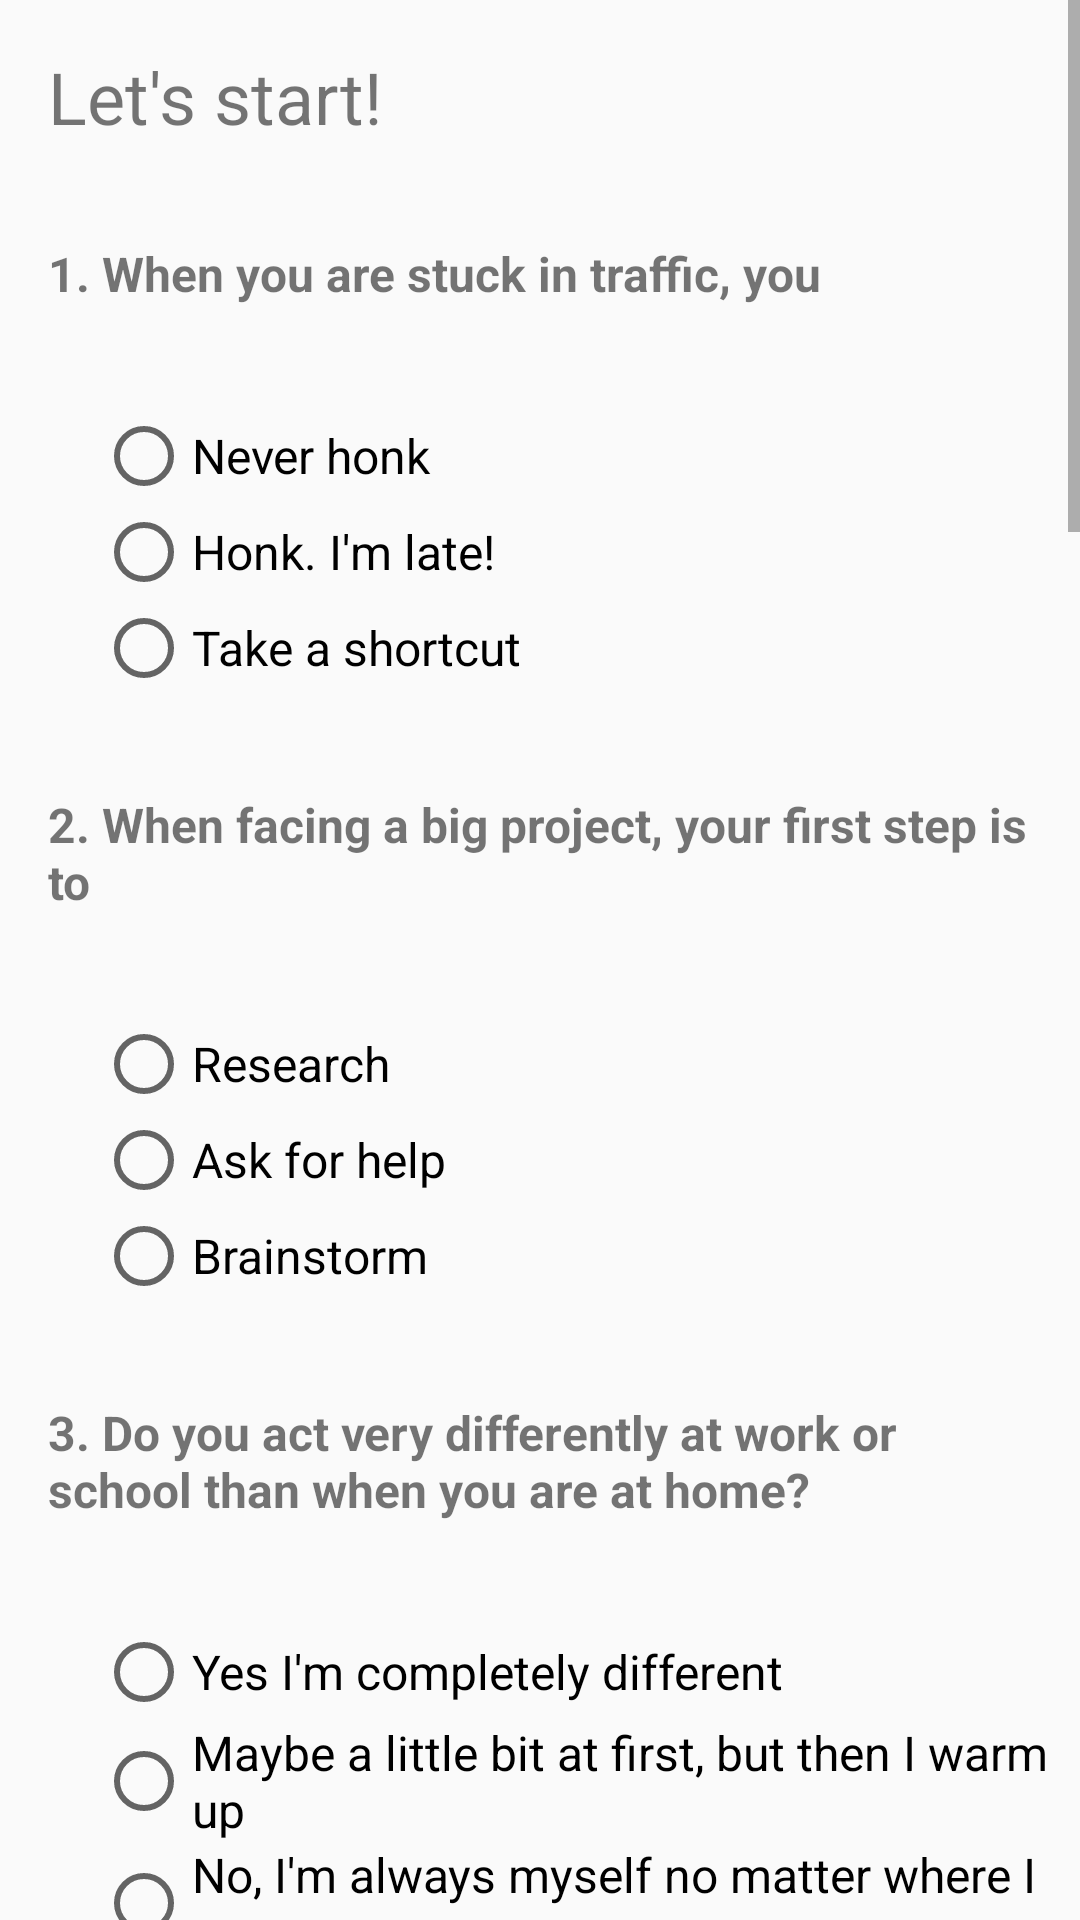

Android layout source for this screen:
<!-- AndroidManifest.xml: application theme AppTheme -->
<!-- res/layout/activity_test.xml -->
<?xml version="1.0" encoding="utf-8"?>
<LinearLayout
    xmlns:android="http://schemas.android.com/apk/res/android"
    xmlns:tools="http://schemas.android.com/tools"
    android:layout_width="match_parent"
    android:layout_height="match_parent"
    android:orientation="vertical"
    tools:context="com.example.android.quizappbikes.TestActivity">

    <ScrollView
        android:layout_width="match_parent"
        android:layout_height="wrap_content">

        <LinearLayout
            android:layout_width="match_parent"
            android:layout_height="wrap_content"
            android:orientation="vertical">

            <TextView
                android:id="@+id/name_field"
                style="@style/lets_start_text_view_style" />

            <TextView
                android:id="@+id/question1"
                style="@style/question_style"
                android:text="@string/q1" />

            <RadioGroup
                android:id="@+id/q1Group"
                style="@style/radio_group_style">

                <RadioButton
                    android:id="@+id/q1a1"
                    style="@style/radio_button_style"
                    android:text="@string/q1a2" />

                <RadioButton
                    android:id="@+id/q1a2"
                    style="@style/radio_button_style"
                    android:text="@string/q1a1" />

                <RadioButton
                    android:id="@+id/q1a3"
                    style="@style/radio_button_style"
                    android:text="@string/q1a3" />
            </RadioGroup>

            <TextView
                android:id="@+id/question2"
                style="@style/question_style"
                android:text="@string/q2" />

            <RadioGroup
                android:id="@+id/q2Group"
                style="@style/radio_group_style">

                <RadioButton
                    android:id="@+id/q2a1"
                    style="@style/radio_button_style"
                    android:text="@string/q2a1" />

                <RadioButton
                    android:id="@+id/q2a2"
                    style="@style/radio_button_style"
                    android:text="@string/q2a2" />

                <RadioButton
                    android:id="@+id/q2a3"
                    style="@style/radio_button_style"
                    android:text="@string/q2a3" />
            </RadioGroup>

            <TextView
                android:id="@+id/question3"
                style="@style/question_style"
                android:text="@string/q3" />

            <RadioGroup
                android:id="@+id/q3Group"
                style="@style/radio_group_style">

                <RadioButton
                    android:id="@+id/q3a1"
                    style="@style/radio_button_style"
                    android:text="@string/q3a1" />

                <RadioButton
                    android:id="@+id/q3a2"
                    style="@style/radio_button_style"
                    android:text="@string/q3a2" />

                <RadioButton
                    android:id="@+id/q3a3"
                    style="@style/radio_button_style"
                    android:text="@string/q3a3" />
            </RadioGroup>

            <TextView
                android:id="@+id/question4"
                style="@style/question_style"
                android:text="@string/q4" />

            <RadioGroup
                android:id="@+id/q4Group"
                style="@style/radio_group_style">

                <RadioButton
                    android:id="@+id/q4a1"
                    style="@style/radio_button_style"
                    android:text="@string/q4a1" />

                <RadioButton
                    android:id="@+id/q4a2"
                    style="@style/radio_button_style"
                    android:text="@string/q4a2" />

                <RadioButton
                    android:id="@+id/q4a3"
                    style="@style/radio_button_style"
                    android:text="@string/q4a3" />
            </RadioGroup>

            <TextView
                android:id="@+id/question5"
                style="@style/question_style"
                android:text="@string/q5" />

            <RadioGroup
                android:id="@+id/q5Group"
                style="@style/radio_group_style">

                <RadioButton
                    android:id="@+id/q5a1"
                    style="@style/radio_button_style"
                    android:text="@string/q5a1" />

                <RadioButton
                    android:id="@+id/q5a2"
                    style="@style/radio_button_style"
                    android:text="@string/q5a2" />

                <RadioButton
                    android:id="@+id/q5a3"
                    style="@style/radio_button_style"
                    android:text="@string/q5a3" />
            </RadioGroup>


            <TextView
                android:id="@+id/question6"
                style="@style/question_style"
                android:text="@string/q6" />

            <RadioGroup
                android:id="@+id/q6Group"
                style="@style/radio_group_style">

                <RadioButton
                    android:id="@+id/q6a1"
                    style="@style/radio_button_style"
                    android:text="@string/q6a1" />

                <RadioButton
                    android:id="@+id/q6a2"
                    style="@style/radio_button_style"
                    android:text="@string/q6a2" />

                <RadioButton
                    android:id="@+id/q6a3"
                    style="@style/radio_button_style"
                    android:text="@string/q6a3" />
            </RadioGroup>

            <TextView
                android:id="@+id/question7"
                style="@style/question_style"
                android:text="@string/q7" />

            <RadioGroup
                android:id="@+id/q7Group"
                style="@style/radio_group_style">

                <RadioButton
                    android:id="@+id/q7a1"
                    style="@style/radio_button_style"
                    android:text="@string/q7a1" />

                <RadioButton
                    android:id="@+id/q7a2"
                    style="@style/radio_button_style"
                    android:text="@string/q7a2" />

                <RadioButton
                    android:id="@+id/q7a3"
                    style="@style/radio_button_style"
                    android:text="@string/q7a3" />
            </RadioGroup>

            <TextView
                android:id="@+id/question8"
                style="@style/question_style"
                android:text="@string/q8" />

            <RadioGroup
                android:id="@+id/q8Group"
                style="@style/radio_group_style">

                <RadioButton
                    android:id="@+id/q8a1"
                    style="@style/radio_button_style"
                    android:text="@string/q8a1" />

                <RadioButton
                    android:id="@+id/q8a2"
                    style="@style/radio_button_style"
                    android:text="@string/q8a2" />

                <RadioButton
                    android:id="@+id/q8a3"
                    style="@style/radio_button_style"
                    android:text="@string/q8a3" />
            </RadioGroup>

            <TextView
                android:id="@+id/question9"
                style="@style/question_style"
                android:text="@string/q9" />

            <RadioGroup
                android:id="@+id/q9Group"
                style="@style/radio_group_style">

                <RadioButton
                    android:id="@+id/q9a1"
                    style="@style/radio_button_style"
                    android:text="@string/q9a1" />

                <RadioButton
                    android:id="@+id/q9a2"
                    style="@style/radio_button_style"
                    android:text="@string/q9a2" />

                <RadioButton
                    android:id="@+id/q9a3"
                    style="@style/radio_button_style"
                    android:text="@string/q9a3" />
            </RadioGroup>

            <TextView
                android:id="@+id/question10"
                style="@style/question_style"
                android:text="@string/q10" />

            <CheckBox
                android:id="@+id/q10a1"
                style="@style/check_box_style"
                android:text="@string/q10a1" />

            <CheckBox
                android:id="@+id/q10a2"
                style="@style/check_box_style"
                android:text="@string/q10a2" />

            <CheckBox
                android:id="@+id/q10a3"
                style="@style/check_box_style"
                android:text="@string/q10a3" />

            <CheckBox
                android:id="@+id/q10a4"
                style="@style/check_box_style"
                android:text="@string/q10a4" />

            <CheckBox
                android:id="@+id/q10a5"
                style="@style/check_box_style"
                android:text="@string/q10a5" />

            <EditText
                android:id="@+id/name_user"
                style="@style/edit_text_description_style"
                tools:text="Andrew" />

            <LinearLayout
                android:layout_width="match_parent"
                android:layout_height="wrap_content"
                android:gravity="center"
                android:orientation="horizontal">

                <Button
                    android:id="@+id/btn_result"
                    style="@style/submit_button_style"
                    android:onClick="getResult"
                    android:text="@string/btn_result" />
            </LinearLayout>
        </LinearLayout>
    </ScrollView>
</LinearLayout>
<!-- resources referenced by this layout -->
<resources>
  <string name="btn_result">Submit</string>
  <string name="q1">1. When you are stuck in traffic, you</string>
  <string name="q10">10. Select all the items that best describe your behaviour:</string>
  <string name="q10a1">Quiet</string>
  <string name="q10a2">Relaxed</string>
  <string name="q10a3">Anxious</string>
  <string name="q10a4">Argumentative</string>
  <string name="q10a5">Outgoing</string>
  <string name="q1a1">Honk. I\'m late!</string>
  <string name="q1a2">Never honk</string>
  <string name="q1a3">Take a shortcut</string>
  <string name="q2">2. When facing a big project, your first step is to </string>
  <string name="q2a1">Research</string>
  <string name="q2a2">Ask for help</string>
  <string name="q2a3">Brainstorm</string>
  <string name="q3">3. Do you act very differently at work or school than when you are at home?</string>
  <string name="q3a1">Yes I\'m completely different </string>
  <string name="q3a2">Maybe a little bit at first, but then I warm up </string>
  <string name="q3a3">No, I\'m always myself no matter where I am</string>
  <string name="q4">4. What is your favourite way to relax?</string>
  <string name="q4a1">I only relax when I\'m asleep</string>
  <string name="q4a2">Read a good book or surf the net</string>
  <string name="q4a3">Learn or create something new</string>
  <string name="q5">5. When it comes to dining out, how do you usually choose a restaurant?</string>
  <string name="q5a1">Can someone else choose?</string>
  <string name="q5a2">I go by recommendation from friends</string>
  <string name="q5a3">Let\'s mix it up! I want to go to places I\'ve never tried before</string>
  <string name="q6">6. Which two adjectives best describe your personality at work?</string>
  <string name="q6a1">Quiet and productive</string>
  <string name="q6a2">Social and talkative</string>
  <string name="q6a3">Energetic and efficient</string>
  <string name="q7">7. Which best describes your bedroom right now?</string>
  <string name="q7a1">Neat and tidy</string>
  <string name="q7a2">A bit of a mess</string>
  <string name="q7a3">Colourful and decorative</string>
  <string name="q8">8. When buying a birthday gift for a friend you pick  </string>
  <string name="q8a1">A gift card so they can choose</string>
  <string name="q8a2">Something expensive and of high quality</string>
  <string name="q8a3">Something handmade</string>
  <string name="q9">9. Your perfect vacation right now involves </string>
  <string name="q9a1">Beach, sunshine and cocktails, baby!</string>
  <string name="q9a2">Getting somewhere secluded and close to nature</string>
  <string name="q9a3">An adventure! Heading to a big city and meeting new people</string>
  <style name="radio_button_style">
          <item name="android:layout_width">wrap_content</item>
          <item name="android:layout_height">wrap_content</item>
          <item name="android:textSize">@dimen/text_size</item>
      </style>
  <dimen name="margin_left_side">32dp</dimen>
  <dimen name="margin_right">32dp</dimen>
  <dimen name="text_size">16sp</dimen>
  <dimen name="margin_bottom">16dp</dimen>
  <dimen name="margin_top">64dp</dimen>
  <color name="colorPrimary">#795548</color>
  <string name="hint">Your name</string>
  <dimen name="padding_bottom">16dp</dimen>
  <dimen name="padding_top">16dp</dimen>
  <dimen name="padding_left">16dp</dimen>
  <dimen name="padding_right">16dp</dimen>
  <string name="lets_start">Let\'s start!</string>
  <dimen name="text_size_2">24sp</dimen>
  <dimen name="dim_cardview_elevation">2dp</dimen>
  <dimen name="margin_top_2">32dp</dimen>
  <dimen name="margin_bottom_2">32dp</dimen>
  <color name="colorAccent">#ffb300</color>
  <dimen name="line_spacing">4sp</dimen>
  <color name="colorPrimaryDark">#4e342e</color>
</resources>
